Run: headless pygame with SDL's dummy video driver; simulated clock (each Clock.tick advances the game by its frame time, no real sleeping); random seed 0; keys injected as events and as key.get_pressed() state; no mouse input.
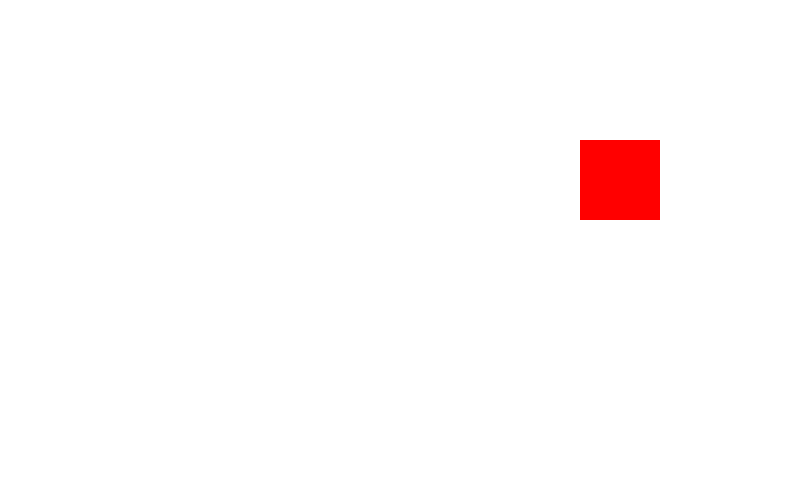
Frame 1 of 4 · flips 1–60 · no input
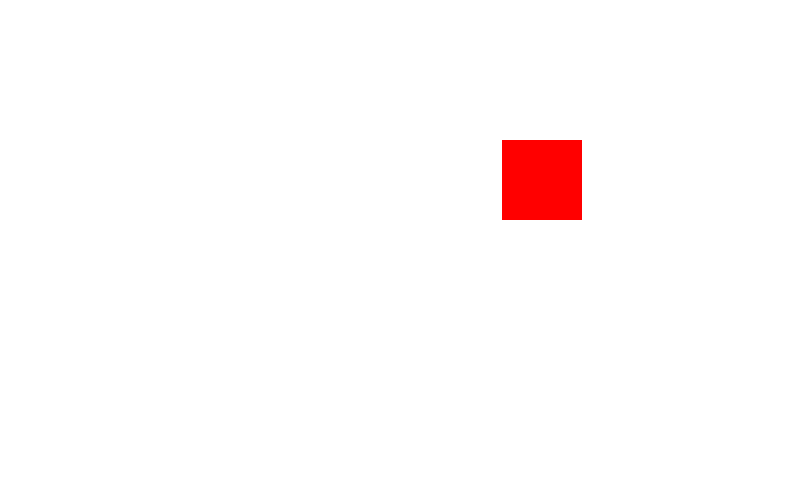
Frame 2 of 4 · flips 61–180 · tapped SPACE, RETURN · held RIGHT (→), D
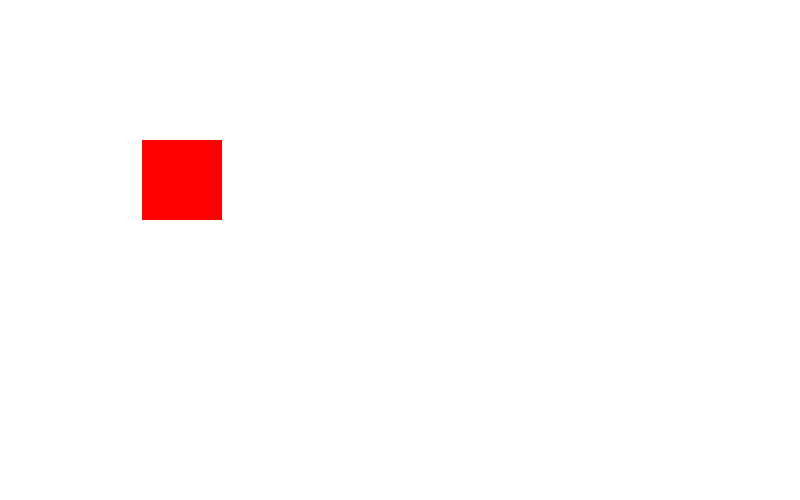
Frame 3 of 4 · flips 181–300 · held DOWN (↓), S
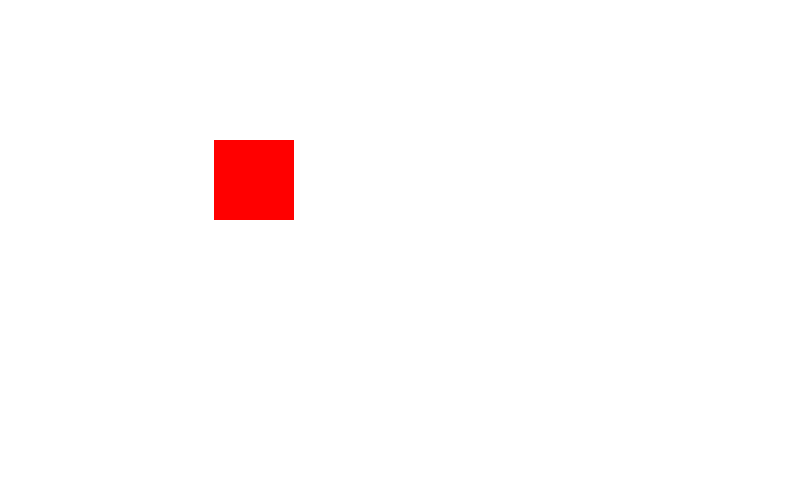
Frame 4 of 4 · flips 301–420 · held LEFT (←), A, UP (↑), W

The pygame program that drew these frames:

import pygame, sys
pygame.init()

# Definir colores
BLACK = (0, 0, 0)
WHITE = (255, 255, 255)
GREEN = (0, 255, 0)
RED   = (255, 0, 0)
BLUE  = (0, 0, 255)

SIZE = (800, 500)

# Crear ventana
WIN = pygame.display.set_mode(SIZE)
pygame.display.set_caption("Tutorial Pygame2: Intro")

# Controlar frames per second 
CLOCK = pygame.time.Clock()

# Coordenadas del cuadrado
COOR_X = 400
COOR_Y = 200

# Velocidad del cuadrado
SPEED_X = 3
SPEED_Y = 30
while True:
	for event in pygame.event.get():
		if event.type == pygame.QUIT:
			sys.exit()
	
	# Color de fondo
	WIN.fill(WHITE)
	# ----- Zona de Dibujo
	#pygame.draw.line(WIN, GREEN, (0, 100), (200, 300), 5)
	#pygame.draw.rect(WIN, BLACK, (100, 100, 80, 80))
	#pygame.draw.circle(WIN, RED, (400,250), 100)
	# iniciar, finalizar, i++
	"""
	for x in range(100,700,60):
		pygame.draw.rect(WIN, BLACK, (x, 230, 50, 50))
		pygame.draw.line(WIN, GREEN, (x, 0), (x, 100), 5)
	"""
	# Invertir velocidad para que regrese
	if(COOR_X > 720 or COOR_X < 0):
		SPEED_X *= -1

	if(COOR_Y > 320 or COOR_Y < 0):
		SPEED_Y *= -1

	# Desplazamiento
	COOR_X += SPEED_X
	COOR_Y += SPEED_Y

	pygame.draw.rect(WIN, RED, (COOR_X, COOR_Y, 80, 80))
	# ----- Zona de Dibujo

	# Actualizar pantalla
	pygame.display.flip()
	# Controlar frames por segundo (Normalmente 60)
	CLOCK.tick(60)
